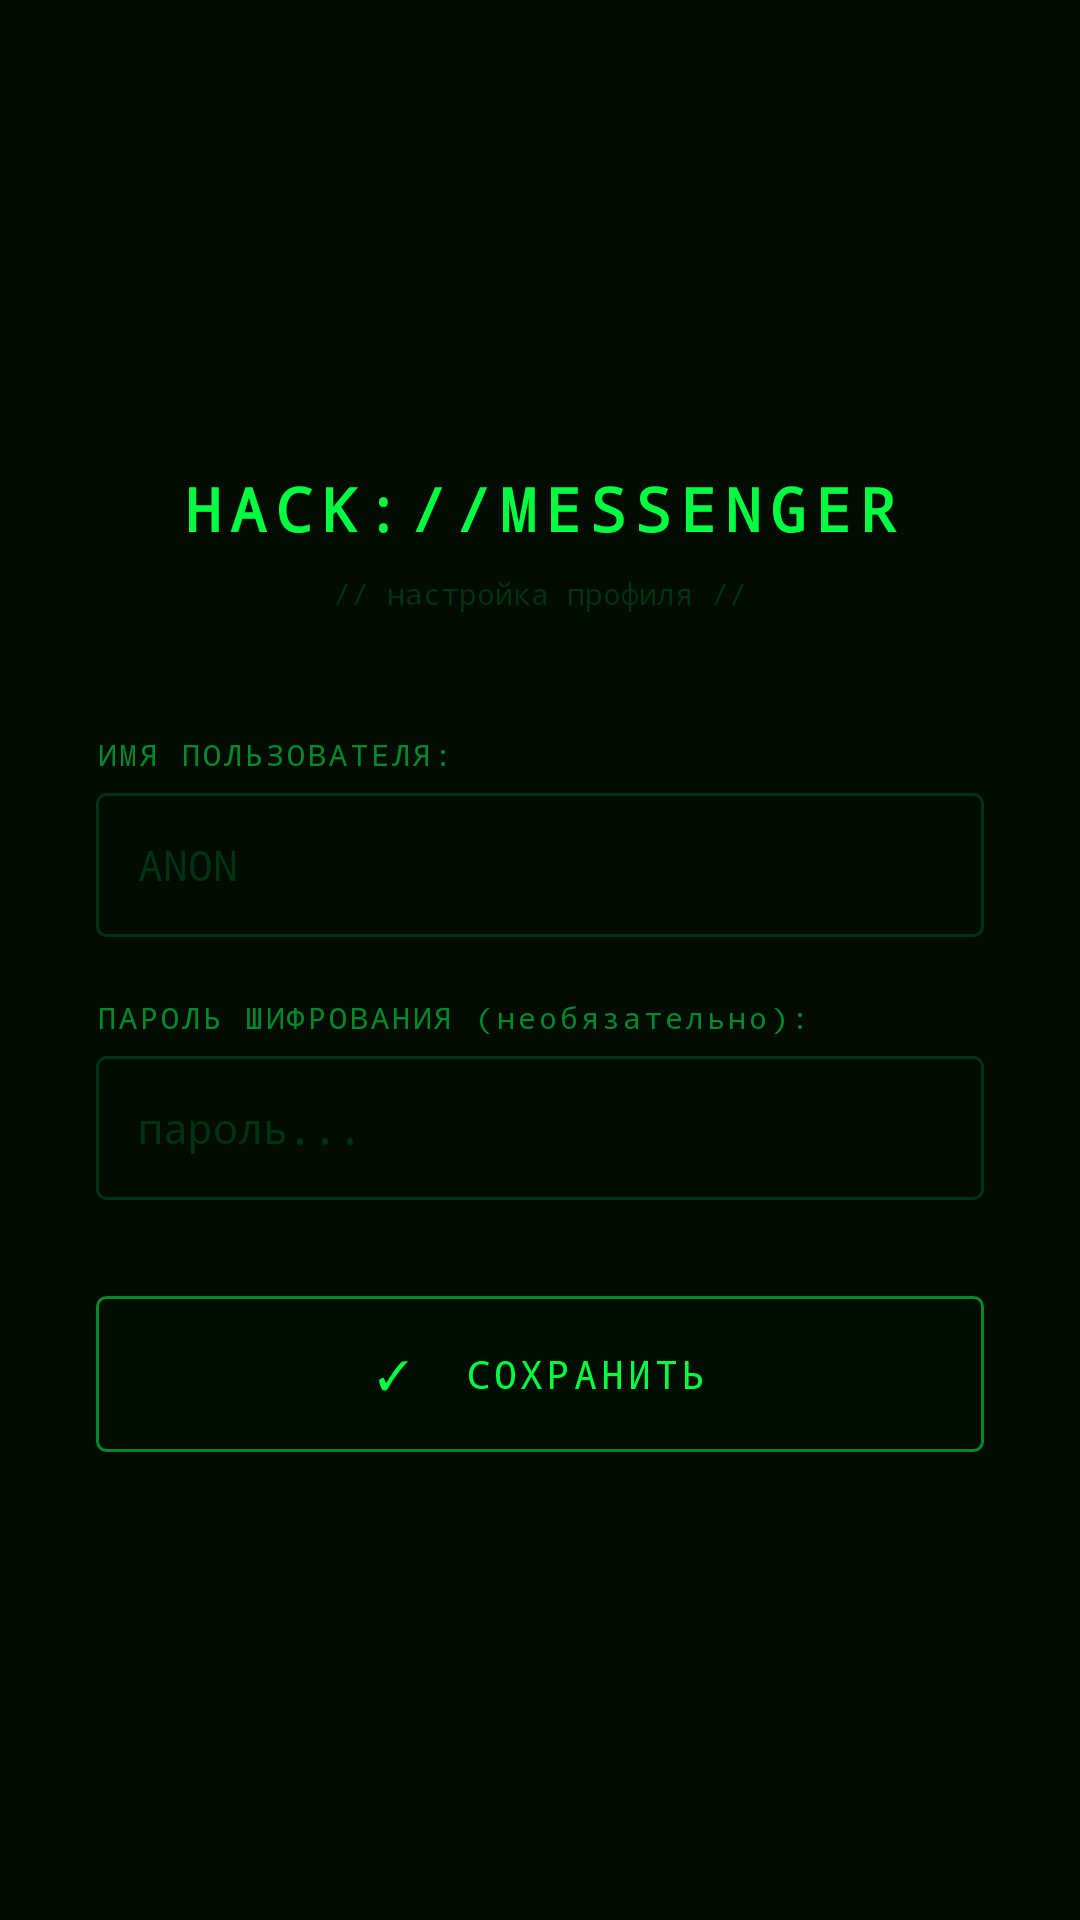

This screen was rendered from an Android layout file. Write that file and the resources it references.
<!-- AndroidManifest.xml: application theme Theme.HackMessenger -->
<!-- res/layout/activity_profile.xml -->
<?xml version="1.0" encoding="utf-8"?>
<LinearLayout xmlns:android="http://schemas.android.com/apk/res/android"
    android:layout_width="match_parent"
    android:layout_height="match_parent"
    android:orientation="vertical"
    android:background="@color/bg"
    android:gravity="center"
    android:padding="32dp">

    <TextView
        android:layout_width="wrap_content"
        android:layout_height="wrap_content"
        android:text="HACK://MESSENGER"
        android:textColor="@color/green"
        android:textSize="20sp"
        android:fontFamily="monospace"
        android:textStyle="bold"
        android:letterSpacing="0.15"
        android:paddingBottom="8dp"/>

    <TextView
        android:layout_width="wrap_content"
        android:layout_height="wrap_content"
        android:text="// настройка профиля //"
        android:textColor="@color/ddg"
        android:textSize="10sp"
        android:fontFamily="monospace"
        android:paddingBottom="40dp"/>

    <TextView
        android:layout_width="match_parent"
        android:layout_height="wrap_content"
        android:text="ИМЯ ПОЛЬЗОВАТЕЛЯ:"
        android:textColor="@color/dg"
        android:textSize="10sp"
        android:fontFamily="monospace"
        android:letterSpacing="0.1"
        android:paddingBottom="6dp"/>

    <EditText
        android:id="@+id/editName"
        android:layout_width="match_parent"
        android:layout_height="48dp"
        android:background="@drawable/input_bg"
        android:textColor="@color/green"
        android:textColorHint="@color/ddg"
        android:hint="ANON"
        android:textSize="14sp"
        android:fontFamily="monospace"
        android:paddingStart="14dp"
        android:paddingEnd="14dp"
        android:inputType="text"
        android:layout_marginBottom="20dp"/>

    <TextView
        android:layout_width="match_parent"
        android:layout_height="wrap_content"
        android:text="ПАРОЛЬ ШИФРОВАНИЯ (необязательно):"
        android:textColor="@color/dg"
        android:textSize="10sp"
        android:fontFamily="monospace"
        android:letterSpacing="0.1"
        android:paddingBottom="6dp"/>

    <EditText
        android:id="@+id/editPass"
        android:layout_width="match_parent"
        android:layout_height="48dp"
        android:background="@drawable/input_bg"
        android:textColor="@color/green"
        android:textColorHint="@color/ddg"
        android:hint="пароль..."
        android:textSize="14sp"
        android:fontFamily="monospace"
        android:paddingStart="14dp"
        android:paddingEnd="14dp"
        android:inputType="textPassword"
        android:layout_marginBottom="32dp"/>

    <Button
        android:id="@+id/btnSave"
        android:layout_width="match_parent"
        android:layout_height="52dp"
        android:text="✓  СОХРАНИТЬ"
        android:textColor="@color/green"
        android:textSize="13sp"
        android:fontFamily="monospace"
        android:letterSpacing="0.1"
        android:background="@drawable/btn_send_bg"/>

</LinearLayout>
<!-- resources referenced by this layout -->
<resources>
  <color name="bg">#020c02</color>
  <color name="ddg">#003311</color>
  <color name="dg">#00882b</color>
  <color name="green">#00ff41</color>
  <!-- drawable btn_send_bg (drawable) -->
  <?xml version="1.0" encoding="utf-8"?>
  <selector xmlns:android="http://schemas.android.com/apk/res/android">
      <item android:state_pressed="true">
          <shape>
              <solid android:color="#1400ff41"/>
              <stroke android:width="1dp" android:color="#00ff41"/>
              <corners android:radius="3dp"/>
          </shape>
      </item>
      <item>
          <shape>
              <solid android:color="#08003311"/>
              <stroke android:width="1dp" android:color="#00882b"/>
              <corners android:radius="3dp"/>
          </shape>
      </item>
  </selector>
  <!-- drawable input_bg (drawable) -->
  <?xml version="1.0" encoding="utf-8"?>
  <shape xmlns:android="http://schemas.android.com/apk/res/android">
      <solid android:color="#06002200"/>
      <stroke android:width="1dp" android:color="#003311"/>
      <corners android:radius="3dp"/>
  </shape>
  <style name="Theme.HackMessenger" parent="Theme.AppCompat.NoActionBar">
          <item name="android:windowBackground">@color/bg</item>
          <item name="android:colorPrimary">@color/green</item>
          <item name="android:colorPrimaryDark">@color/bg</item>
          <item name="android:colorAccent">@color/dg</item>
          <item name="android:statusBarColor">@color/bg</item>
          <item name="android:navigationBarColor">@color/panel</item>
          <item name="android:windowLightStatusBar">false</item>
          <item name="colorControlNormal">@color/dg</item>
          <item name="colorControlActivated">@color/green</item>
          <item name="alertDialogTheme">@style/HackDialog</item>
          <item name="android:editTextColor">@color/green</item>
      </style>
  <color name="panel">#040e04</color>
  <style name="HackDialog" parent="Theme.AppCompat.Dialog.Alert">
          <item name="android:windowBackground">@color/panel</item>
          <item name="android:textColor">@color/green</item>
          <item name="android:textColorPrimary">@color/green</item>
          <item name="colorAccent">@color/green</item>
      </style>
</resources>
